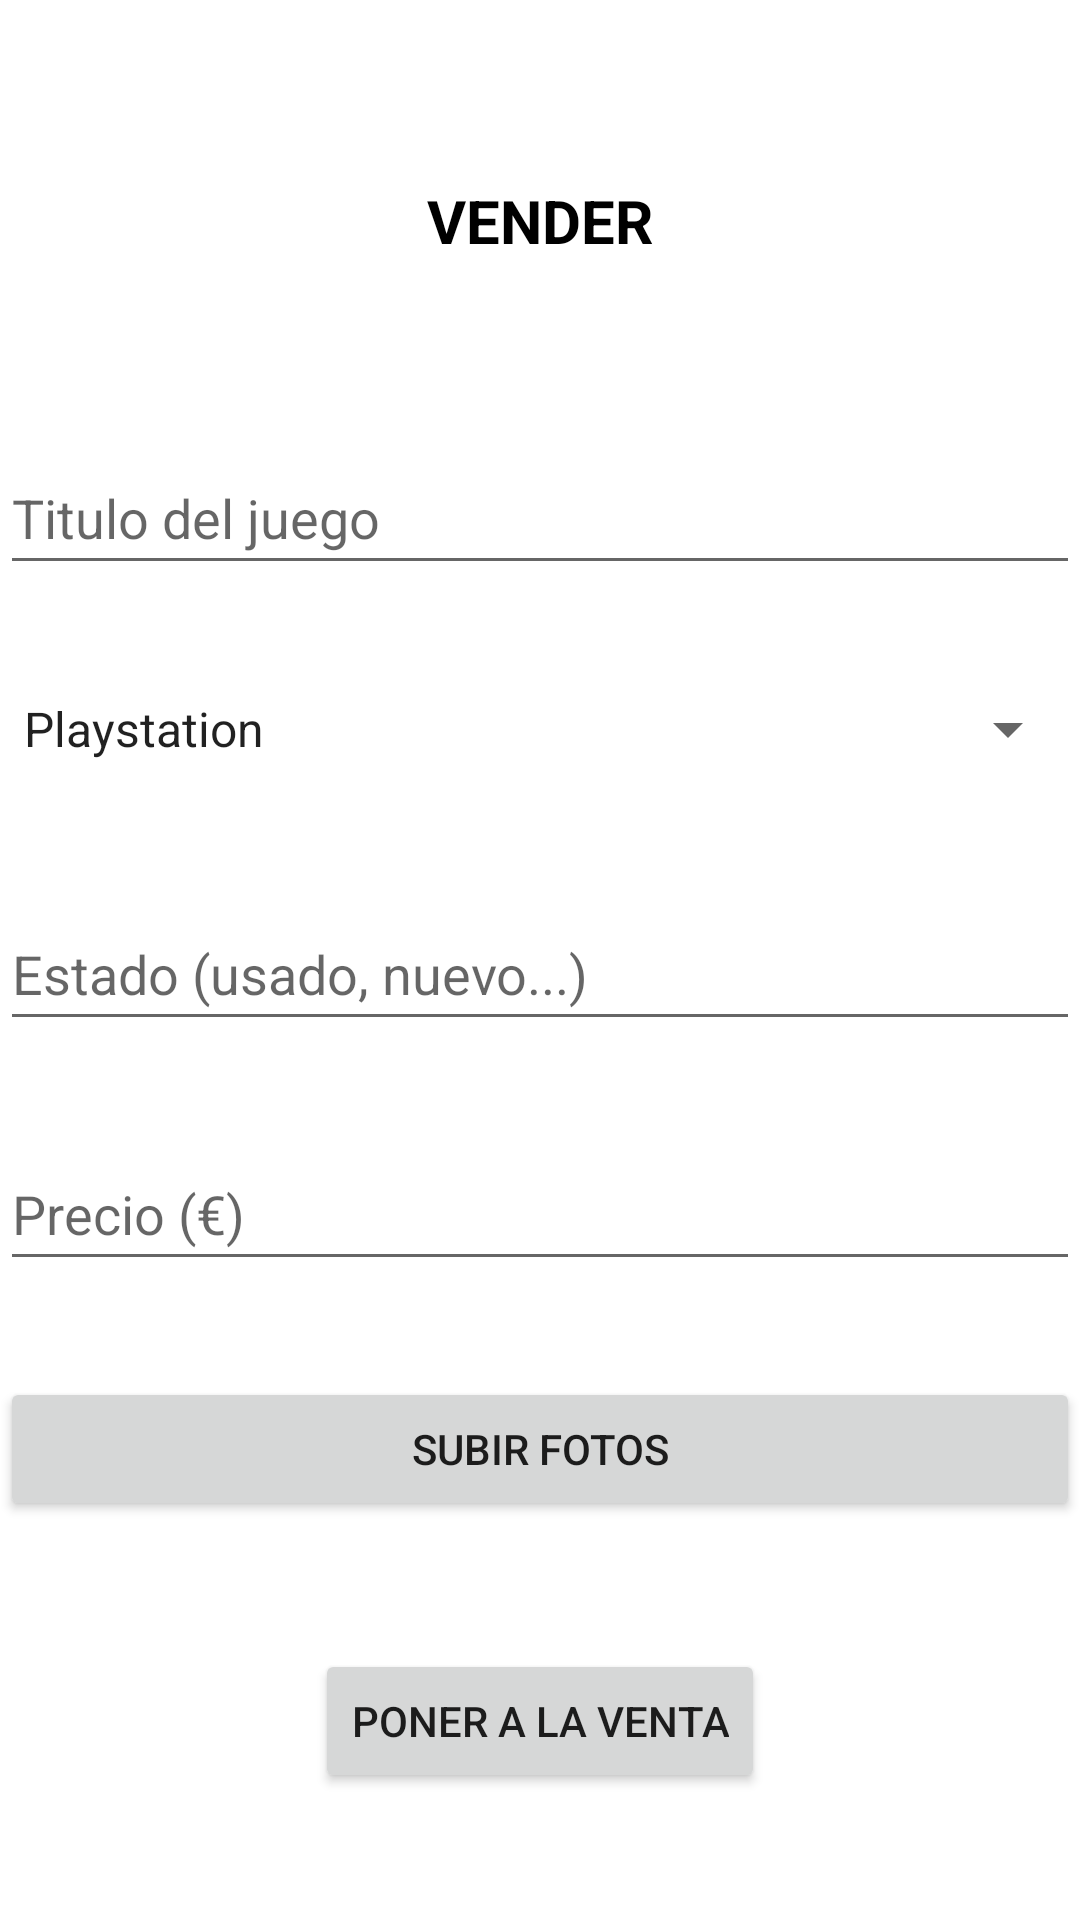

Here is an Android app screen rendered from its layout file. Give the layout XML and the strings, colors and styles it references.
<!-- AndroidManifest.xml: application theme Theme.Torogames -->
<!-- res/layout/activity_vender.xml -->
<?xml version="1.0" encoding="utf-8"?>
<androidx.constraintlayout.widget.ConstraintLayout xmlns:android="http://schemas.android.com/apk/res/android"
    xmlns:app="http://schemas.android.com/apk/res-auto"
    xmlns:tools="http://schemas.android.com/tools"
    android:id="@+id/main"
    android:layout_width="match_parent"
    android:layout_height="match_parent"
    tools:context=".Vender">

    <TextView
        android:id="@+id/textView2"
        android:layout_width="wrap_content"
        android:layout_height="wrap_content"
        android:layout_marginTop="60dp"
        android:text="VENDER"
        android:textColor="@color/black"
        android:textSize="20dp"
        android:textStyle="bold"
        app:layout_constraintEnd_toEndOf="parent"
        app:layout_constraintStart_toStartOf="parent"
        app:layout_constraintTop_toTopOf="parent" />

    <EditText
        android:id="@+id/etTitulojuego"
        android:layout_width="match_parent"
        android:layout_height="48dp"
        android:layout_marginTop="60dp"
        android:ems="10"
        android:hint="Titulo del juego"
        android:inputType="text"
        app:layout_constraintEnd_toEndOf="parent"
        app:layout_constraintHorizontal_bias="0.5"
        app:layout_constraintStart_toStartOf="parent"
        app:layout_constraintTop_toBottomOf="@+id/textView2" />

    <Spinner
        android:id="@+id/spinnerPlataformas"
        android:layout_width="match_parent"
        android:layout_height="48dp"
        android:layout_marginTop="132dp"
        android:entries="@array/plataformas"
        android:spinnerMode="dropdown"
        app:layout_constraintEnd_toEndOf="parent"
        app:layout_constraintHorizontal_bias="0.0"
        app:layout_constraintStart_toStartOf="parent"
        app:layout_constraintTop_toBottomOf="@+id/textView2" />

    <EditText
        android:id="@+id/etEstado"
        android:layout_width="match_parent"
        android:layout_height="48dp"
        android:layout_marginTop="32dp"
        android:ems="10"
        android:hint="Estado (usado, nuevo...)"
        android:inputType="text"
        app:layout_constraintEnd_toEndOf="parent"
        app:layout_constraintHorizontal_bias="0.5"
        app:layout_constraintStart_toStartOf="parent"
        app:layout_constraintTop_toBottomOf="@+id/spinnerPlataformas" />

    <EditText
        android:id="@+id/etPrecio"
        android:layout_width="match_parent"
        android:layout_height="48dp"
        android:layout_marginTop="32dp"
        android:ems="10"
        android:hint="Precio (€)"
        android:inputType="text"
        app:layout_constraintTop_toBottomOf="@+id/etEstado"
        tools:layout_editor_absoluteX="100dp" />

    <Button
        android:id="@+id/botonFotos"
        android:layout_width="match_parent"
        android:layout_height="wrap_content"
        android:layout_marginTop="32dp"
        android:text="Subir Fotos"
        app:layout_constraintTop_toBottomOf="@+id/etPrecio"
        tools:layout_editor_absoluteX="0dp" />

    <Button
        android:id="@+id/botonVenta"
        android:layout_width="wrap_content"
        android:layout_height="wrap_content"
        android:onClick="lanzarConfirmarVenta"
        android:text="Poner a la venta"
        app:layout_constraintBottom_toBottomOf="parent"
        app:layout_constraintEnd_toEndOf="parent"
        app:layout_constraintStart_toStartOf="parent"
        app:layout_constraintTop_toBottomOf="@+id/botonFotos"
        app:layout_constraintHorizontal_bias="0.5"
        app:layout_constraintVertical_bias="0.5" />/>

</androidx.constraintlayout.widget.ConstraintLayout>
<!-- resources referenced by this layout -->
<resources>
  <string-array name="plataformas">
          <item name="play" type="string">Playstation</item>
          <item name="xbox" type="string">Xbox</item>
          <item name="nintendo" type="string">Nintendo</item>
          <item name="pc" type="string">PC</item>
      </string-array>
  <style name="Theme.Torogames" parent="Theme.MaterialComponents.DayNight.DarkActionBar">
          
          <item name="colorPrimary">@color/purple_500</item>
          <item name="colorPrimaryVariant">@color/purple_700</item>
          <item name="colorOnPrimary">@color/white</item>
          
          <item name="colorSecondary">@color/teal_200</item>
          <item name="colorSecondaryVariant">@color/teal_700</item>
          <item name="colorOnSecondary">@color/black</item>
          
          <item name="android:statusBarColor">?attr/colorPrimaryVariant</item>
          
      </style>
  <!-- not gathered from this repository: default colours our renderer supplied (Android Studio template values) -->
  <color name="purple_500">#FF6200EE</color>
  <color name="purple_700">#FF3700B3</color>
  <color name="teal_200">#FF03DAC5</color>
  <color name="teal_700">#FF018786</color>
  <color name="black">#FF000000</color>
  <color name="white">#FFFFFFFF</color>
</resources>
